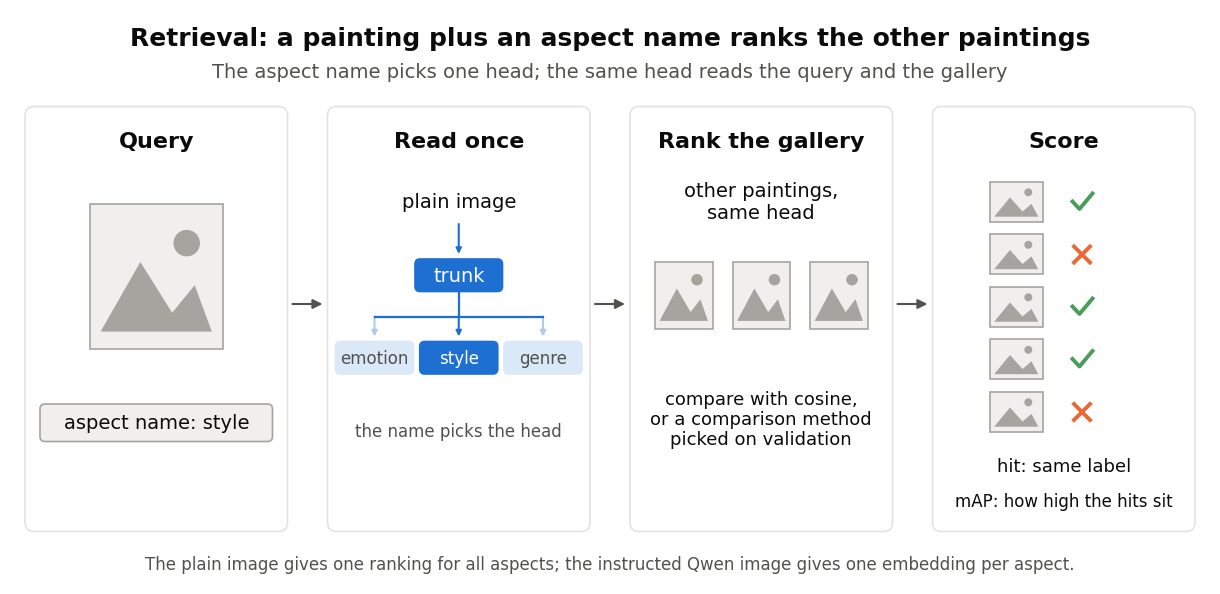

The matplotlib source for this figure: (Note: this script raises an exception after producing the figure.)
"""Render the number-free retrieval schematic in the recipe-sweep style.

Run with:
PYTHONDONTWRITEBYTECODE=1 /root/miniconda3/envs/CoSiR/bin/python build_retrieval_process.py
"""
from pathlib import Path

import matplotlib

matplotlib.use("Agg")
import matplotlib.pyplot as plt
from matplotlib.patches import Circle, FancyArrowPatch, FancyBboxPatch, Polygon, Rectangle

INK, SECONDARY, GRID = "#0b0b0b", "#52514e", "#e4e3df"
GREY, BLUE, GREEN = "#a6a49e", "#1d6fd1", "#4a9c5b"
PALE, ORANGE = "#dbe8f8", "#eb6834"
WIDTH, HEIGHT, DPI = 2400, 1150, 200


def main():
    plt.rcParams.update({
        "font.family": "DejaVu Sans", "font.size": 14,
        "text.color": INK, "figure.facecolor": "white",
        "savefig.facecolor": "white",
    })
    fig = plt.figure(figsize=(WIDTH / DPI, HEIGHT / DPI), dpi=DPI)
    ax = fig.add_axes([0, 0, 1, 1])
    ax.set(xlim=(0, WIDTH), ylim=(HEIGHT, 0))
    ax.axis("off")

    def text(x, y, label, size=14, weight="normal", color=INK, ha="center"):
        ax.text(x, y, label, fontsize=size, fontweight=weight, color=color,
                ha=ha, va="center", linespacing=1.16)

    def rounded(x, y, w, h, edge=GRID, fill="white", radius=18):
        ax.add_patch(FancyBboxPatch(
            (x, y), w, h, boxstyle=f"round,pad=0,rounding_size={radius}",
            edgecolor=edge, facecolor=fill, linewidth=1.2))

    def arrow(start, end, color=SECONDARY, scale=14):
        ax.add_patch(FancyArrowPatch(start, end, arrowstyle="-|>",
                     mutation_scale=scale, color=color, linewidth=1.5,
                     shrinkA=0, shrinkB=0))

    def chip(x, y, w, h, label, fill=BLUE, color="white", size=14):
        rounded(x, y, w, h, edge=fill, fill=fill, radius=10)
        text(x + w / 2, y + h / 2, label, size=size, color=color)

    def painting(x, y, w, h):
        # Generic grey image glyph, matching the approach figures.
        ax.add_patch(Rectangle((x, y), w, h, fc="#f0efed", ec=GREY, lw=1.2))
        ax.add_patch(Circle((x + .73*w, y + .27*h), .10*min(w, h),
                            fc=GREY, ec="none"))
        ax.add_patch(Polygon([(x+.08*w, y+.88*h), (x+.38*w, y+.40*h),
                              (x+.62*w, y+.75*h), (x+.79*w, y+.56*h),
                              (x+.92*w, y+.88*h)], fc=GREY, ec="none"))

    text(1200, 58, "Retrieval: a painting plus an aspect name ranks the other paintings",
         size=18, weight="bold")
    text(1200, 125, "The aspect name picks one head; the same head reads the query and the gallery",
         color=SECONDARY)
    xs, bw = [30, 635, 1240, 1845], 525
    for x, title in zip(xs, ["Query", "Read once", "Rank the gallery", "Score"]):
        rounded(x, 195, bw, 850)
        text(x + bw/2, 265, title, size=16, weight="bold")
    for x, next_x in zip(xs, xs[1:]):
        arrow((x+bw+10, 590), (next_x-10, 590))

    x = xs[0]
    painting(x+130, 390, 265, 290)
    rounded(x+30, 790, 465, 75, edge=GREY, fill="#f0efed", radius=10)
    text(x+bw/2, 827.5, "aspect name: style")

    x = xs[1]
    text(x+bw/2, 385, "plain image")
    arrow((x+bw/2, 430), (x+bw/2, 490), BLUE, scale=8)
    chip(x+175, 500, 175, 65, "trunk")
    ax.plot([x+bw/2, x+bw/2], [565, 615], color=BLUE, lw=1.6)
    centers = [x+94, x+262.5, x+431]
    ax.plot([centers[0], centers[-1]], [615, 615], color=BLUE, lw=1.6)
    for cx, name in zip(centers, ["emotion", "style", "genre"]):
        selected = name == "style"
        arrow((cx, 615), (cx, 655), BLUE if selected else "#afc9ea", scale=8)
        chip(cx-78, 665, 156, 65, name,
             fill=BLUE if selected else PALE,
             color="white" if selected else SECONDARY, size=12)
    text(x+bw/2, 845, "the name picks the head", size=12, color=SECONDARY)

    x = xs[2]
    text(x+bw/2, 385, "other paintings,\nsame head")
    for dx in [50, 205, 360]:
        painting(x+dx, 505, 115, 135)
    text(x+bw/2, 820, "compare with cosine,\nor a comparison method\npicked on validation", size=13)

    x = xs[3]
    for y, hit in zip([345, 450, 555, 660, 765], [True, False, True, True, False]):
        painting(x+115, y, 105, 80)
        # Draw the marks as strokes so glyph availability cannot change them.
        if hit:
            ax.plot([x+280, x+294, x+320], [y+40, y+55, y+24], color=GREEN, lw=2.8)
        else:
            ax.plot([x+283, x+315], [y+25, y+57], color=ORANGE, lw=2.8)
            ax.plot([x+283, x+315], [y+57, y+25], color=ORANGE, lw=2.8)
    text(x+bw/2, 915, "hit: same label", size=13)
    text(x+bw/2, 985, "mAP: how high the hits sit", size=12)

    text(1200, 1110,
         "The plain image gives one ranking for all aspects; the instructed Qwen image gives one embedding per aspect.",
         size=12, color=SECONDARY)
    fig.savefig(Path(__file__).with_name("retrieval_process.png"), dpi=DPI, facecolor="white")
    plt.close(fig)


if __name__ == "__main__":
    main()
